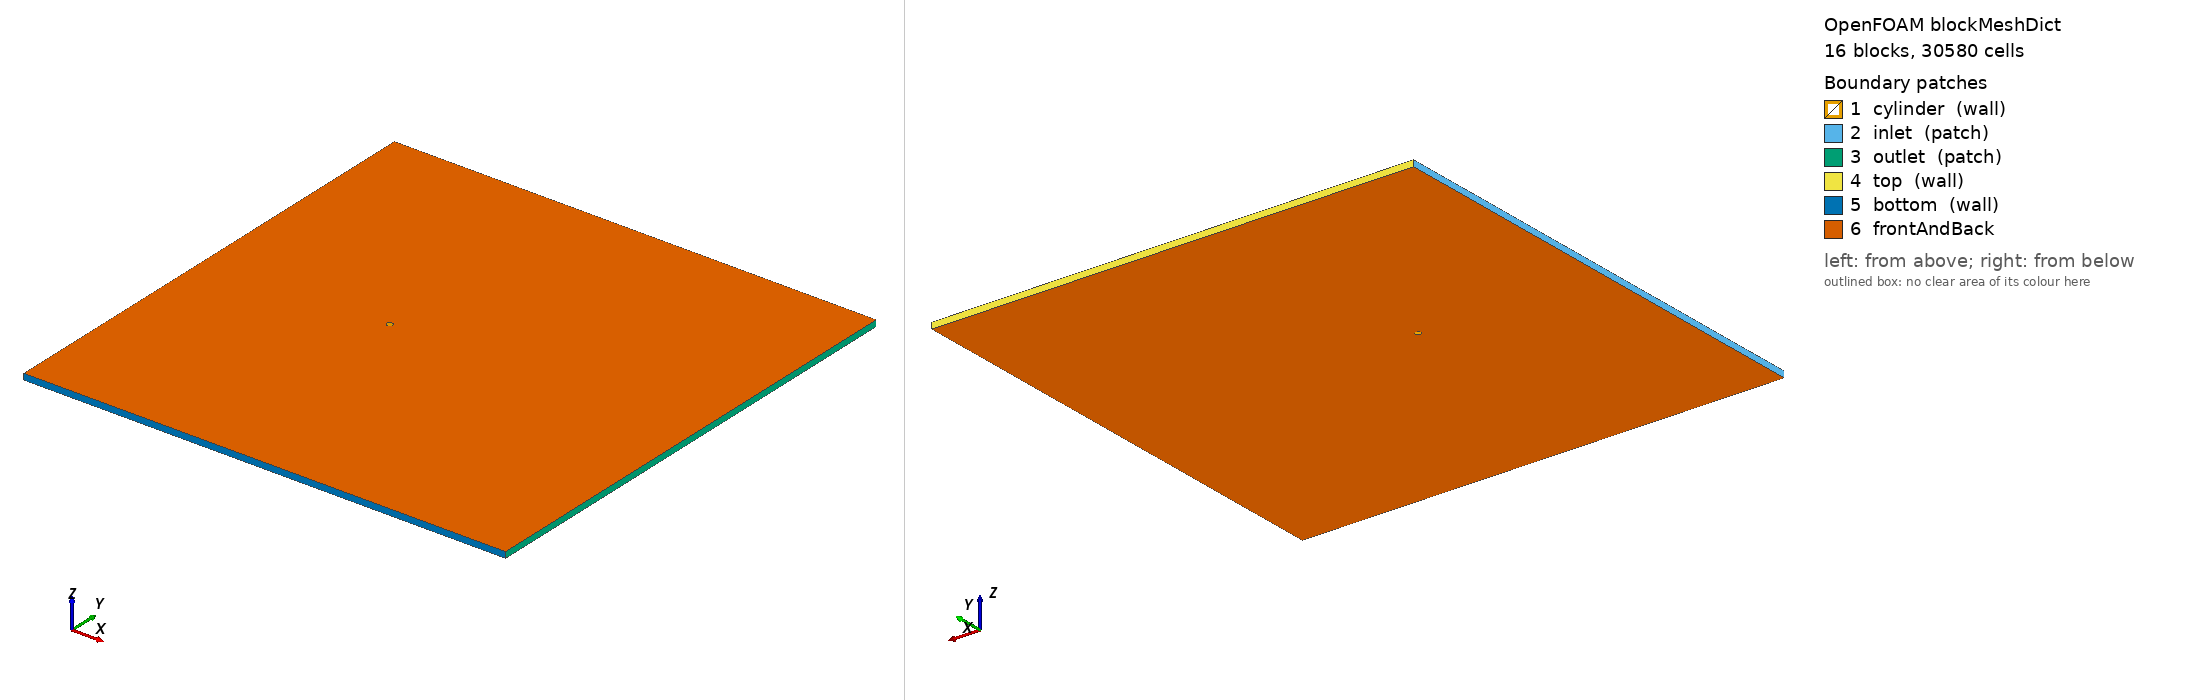

OpenFOAM case: the mesh blockMesh builds from blockMeshDict, 16 block(s), 30580 cells. Boundary patches (legend numbers): 1 cylinder (wall), 2 inlet (patch), 3 outlet (patch), 4 top (wall), 5 bottom (wall), 6 frontAndBack. Left view from above one corner, right view from below the opposite corner. Boundary conditions: 1 field file(s) under 0/; 0 of 6 drawn patches have an entry in a shipped field file.

=== system/blockMeshDict ===
/*  Generated by socrates.case_generation.blockmesh -- do not edit by hand  */
FoamFile
{
    version     2.0;
    format      ascii;
    class       dictionary;
    object      blockMeshDict;
}

// lengths below are in units of D; scale converts to metres
scale   0.01;

vertices
(
    (0.3535533906 -0.3535533906 0)
    (0.7071067812 -0.7071067812 0)
    (0.3535533906 0.3535533906 0)
    (0.7071067812 0.7071067812 0)
    (-0.3535533906 0.3535533906 0)
    (-0.7071067812 0.7071067812 0)
    (-0.3535533906 -0.3535533906 0)
    (-0.7071067812 -0.7071067812 0)
    (-30 -40 0)
    (-30 -2.5 0)
    (-30 2.5 0)
    (-30 40 0)
    (-2.5 -40 0)
    (-2.5 -2.5 0)
    (-2.5 2.5 0)
    (-2.5 40 0)
    (2.5 -40 0)
    (2.5 -2.5 0)
    (2.5 2.5 0)
    (2.5 40 0)
    (50 -40 0)
    (50 -2.5 0)
    (50 2.5 0)
    (50 40 0)
    (0.3535533906 -0.3535533906 1)
    (0.7071067812 -0.7071067812 1)
    (0.3535533906 0.3535533906 1)
    (0.7071067812 0.7071067812 1)
    (-0.3535533906 0.3535533906 1)
    (-0.7071067812 0.7071067812 1)
    (-0.3535533906 -0.3535533906 1)
    (-0.7071067812 -0.7071067812 1)
    (-30 -40 1)
    (-30 -2.5 1)
    (-30 2.5 1)
    (-30 40 1)
    (-2.5 -40 1)
    (-2.5 -2.5 1)
    (-2.5 2.5 1)
    (-2.5 40 1)
    (2.5 -40 1)
    (2.5 -2.5 1)
    (2.5 2.5 1)
    (2.5 40 1)
    (50 -40 1)
    (50 -2.5 1)
    (50 2.5 1)
    (50 40 1)
);

blocks
(
    hex (0 1 3 2 24 25 27 26) cylRingA (30 40 1) simpleGrading (7.748831174 1 1)
    hex (2 3 5 4 26 27 29 28) cylRingA (30 40 1) simpleGrading (7.748831174 1 1)
    hex (4 5 7 6 28 29 31 30) cylRingA (30 40 1) simpleGrading (7.748831174 1 1)
    hex (6 7 1 0 30 31 25 24) cylRingA (30 40 1) simpleGrading (7.748831174 1 1)
    hex (1 17 18 3 25 41 42 27) cylRingB (20 40 1) simpleGrading (3.293192052 1 1)
    hex (3 18 14 5 27 42 38 29) cylRingB (20 40 1) simpleGrading (3.293192052 1 1)
    hex (5 14 13 7 29 38 37 31) cylRingB (20 40 1) simpleGrading (3.293192052 1 1)
    hex (7 13 17 1 31 37 41 25) cylRingB (20 40 1) simpleGrading (3.293192052 1 1)
    hex (8 12 13 9 32 36 37 33) farField (35 45 1) simpleGrading (0.05196818961 0.04765360978 1)
    hex (9 13 14 10 33 37 38 34) farField (35 40 1) simpleGrading (0.05196818961 1 1)
    hex (10 14 15 11 34 38 39 35) farField (35 45 1) simpleGrading (0.05196818961 20.98476914 1)
    hex (12 16 17 13 36 40 41 37) farField (40 45 1) simpleGrading (1 0.04765360978 1)
    hex (14 18 19 15 38 42 43 39) farField (40 45 1) simpleGrading (1 20.98476914 1)
    hex (16 20 21 17 40 44 45 41) farField (111 45 1) simpleGrading (8.167289793 0.04765360978 1)
    hex (17 21 22 18 41 45 46 42) farField (111 40 1) simpleGrading (8.167289793 1 1)
    hex (18 22 23 19 42 46 47 43) farField (111 45 1) simpleGrading (8.167289793 20.98476914 1)
);

edges
(
    arc 0 2 (0.5 0 0)
    arc 24 26 (0.5 0 1)
    arc 1 3 (1 0 0)
    arc 25 27 (1 0 1)
    arc 2 4 (3.061616998e-17 0.5 0)
    arc 26 28 (3.061616998e-17 0.5 1)
    arc 3 5 (6.123233996e-17 1 0)
    arc 27 29 (6.123233996e-17 1 1)
    arc 4 6 (-0.5 6.123233996e-17 0)
    arc 28 30 (-0.5 6.123233996e-17 1)
    arc 5 7 (-1 1.224646799e-16 0)
    arc 29 31 (-1 1.224646799e-16 1)
    arc 6 0 (-9.184850994e-17 -0.5 0)
    arc 30 24 (-9.184850994e-17 -0.5 1)
    arc 7 1 (-1.836970199e-16 -1 0)
    arc 31 25 (-1.836970199e-16 -1 1)
);

boundary
(
    cylinder
    {
        type wall;
        faces
        (
            (2 0 24 26)
            (4 2 26 28)
            (6 4 28 30)
            (0 6 30 24)
        );
    }
    inlet
    {
        type patch;
        faces
        (
            (9 8 32 33)
            (10 9 33 34)
            (11 10 34 35)
        );
    }
    outlet
    {
        type patch;
        faces
        (
            (20 21 45 44)
            (21 22 46 45)
            (22 23 47 46)
        );
    }
    top
    {
        type wall;
        faces
        (
            (15 11 35 39)
            (19 15 39 43)
            (23 19 43 47)
        );
    }
    bottom
    {
        type wall;
        faces
        (
            (8 12 36 32)
            (12 16 40 36)
            (16 20 44 40)
        );
    }
);

defaultPatch
{
    name frontAndBack;
    type empty;
}

mergePatchPairs
(
);


Also in the case, not shown: 0/U (341220 bytes, source omitted).
